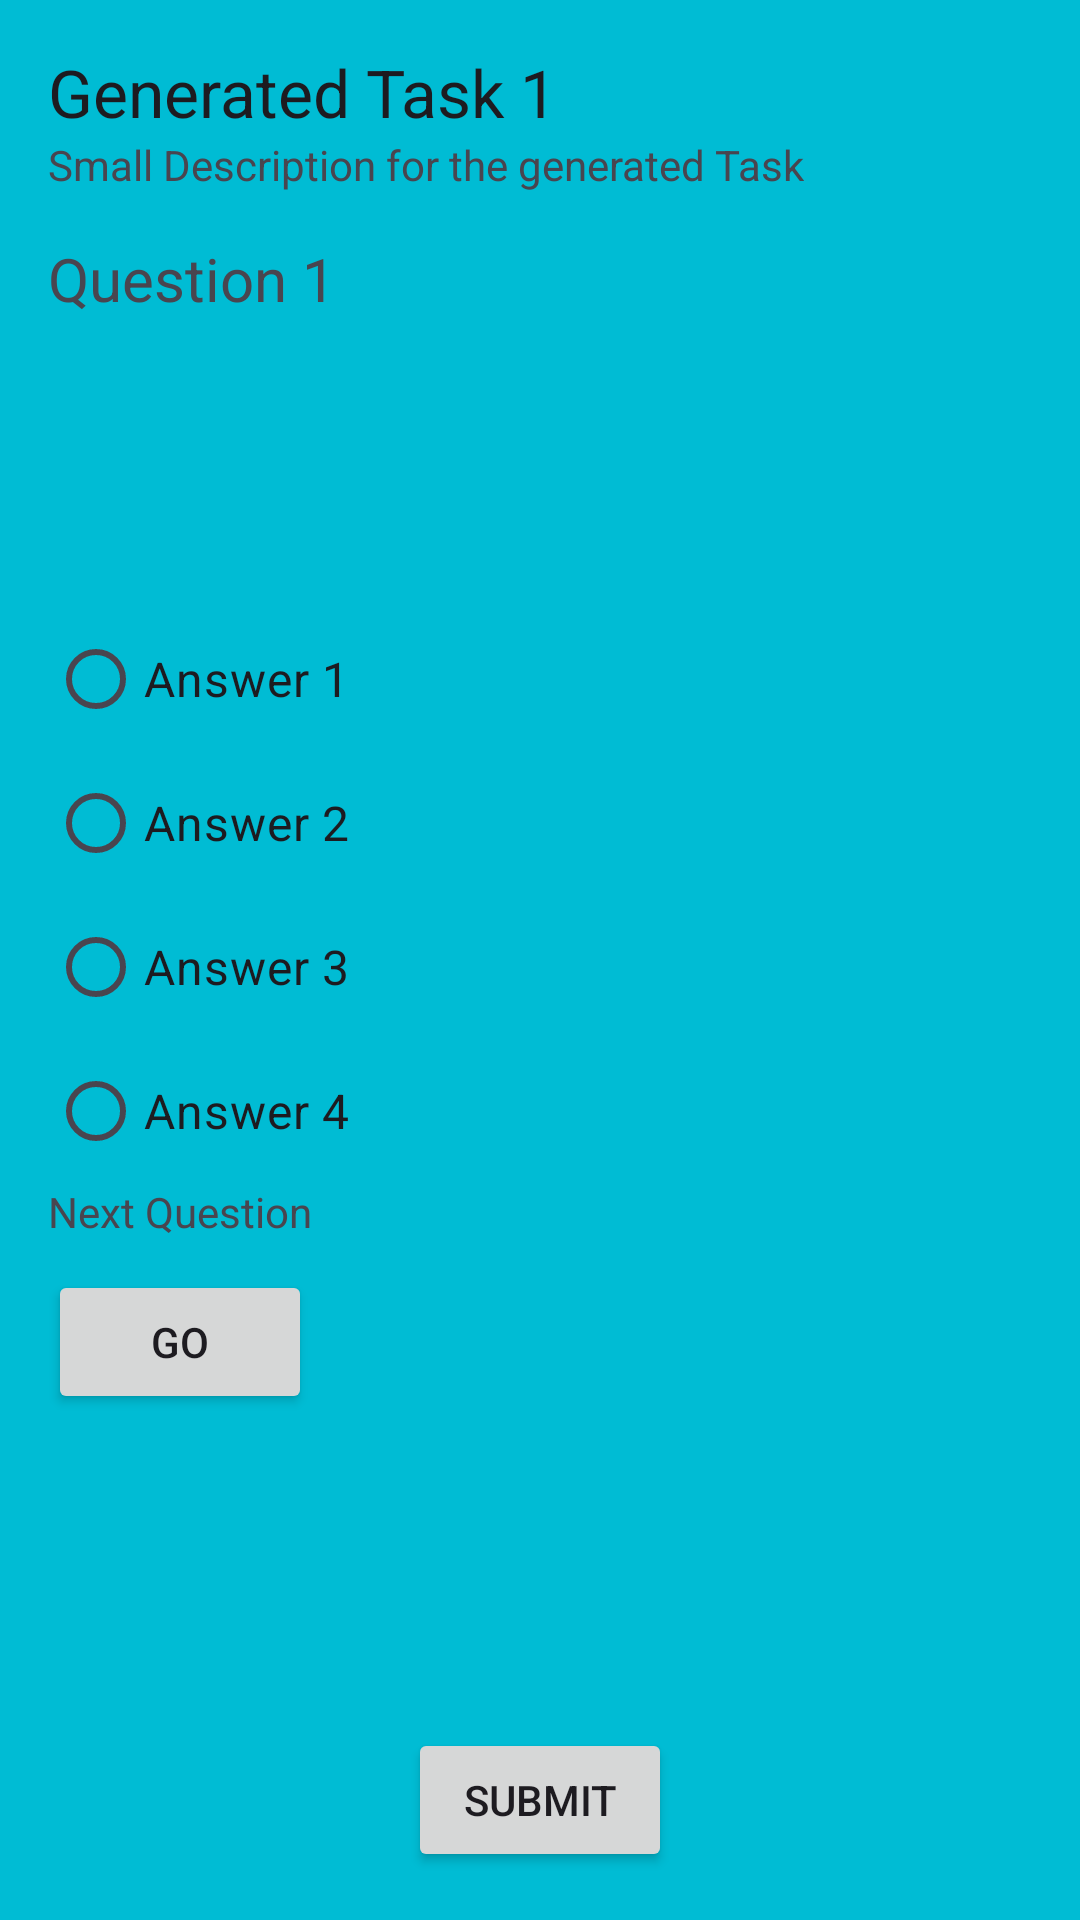

Write the Android layout XML for this screen, with the resource values it uses.
<!-- AndroidManifest.xml: application theme Theme.Ass6 -->
<!-- res/layout/activity_quiz.xml -->
<?xml version="1.0" encoding="utf-8"?>
<RelativeLayout xmlns:android="http://schemas.android.com/apk/res/android"
    android:layout_width="match_parent"
    android:layout_height="match_parent"
    android:background="#00BCD4"
    android:padding="16dp">

    <TextView
        android:id="@+id/taskTitle"
        android:layout_width="wrap_content"
        android:layout_height="wrap_content"
        android:text="Generated Task 1"
        android:textAppearance="?android:attr/textAppearanceLarge" />

    <TextView
        android:id="@+id/taskDescription"
        android:layout_width="wrap_content"
        android:layout_height="wrap_content"
        android:text="Small Description for the generated Task"
        android:layout_below="@id/taskTitle" />

    

    <TextView
        android:id="@+id/questionTv"
        android:layout_width="387dp"
        android:layout_height="123dp"
        android:layout_below="@id/taskDescription"
        android:layout_marginTop="15dp"
        android:text="Question 1"
        android:textSize="20sp" />

    <RadioGroup
        android:id="@+id/radioGroup"
        android:layout_width="wrap_content"
        android:layout_height="wrap_content"
        android:layout_below="@id/questionTv">

        <RadioButton
            android:id="@+id/option1"
            android:layout_width="wrap_content"
            android:layout_height="wrap_content"
            android:text="Answer 1"
            android:textSize="16sp" />

        <RadioButton
            android:id="@+id/option2"
            android:layout_width="wrap_content"
            android:layout_height="wrap_content"
            android:text="Answer 2"
            android:textSize="16sp" />

        <RadioButton
            android:id="@+id/option3"
            android:layout_width="wrap_content"
            android:layout_height="wrap_content"
            android:text="Answer 3"
            android:textSize="16sp" />

        <RadioButton
            android:id="@+id/option4"
            android:layout_width="wrap_content"
            android:layout_height="wrap_content"
            android:text="Answer 4"
            android:textSize="16sp" />
    </RadioGroup>

    <TextView
        android:id="@+id/nextQuestionTv"
        android:layout_width="217dp"
        android:layout_height="wrap_content"
        android:layout_below="@id/radioGroup"
        android:text="Next Question" />

    <Button
        android:id="@+id/switchBt"
        android:layout_width="wrap_content"
        android:layout_height="wrap_content"
        android:layout_below="@id/radioGroup"
        android:layout_marginTop="29dp"
        android:text="Go" />

    <Button
        android:id="@+id/submitBt"
        android:layout_width="wrap_content"
        android:layout_height="wrap_content"
        android:text="Submit"
        android:layout_alignParentBottom="true"
        android:layout_centerHorizontal="true" />

</RelativeLayout>
<!-- resources referenced by this layout -->
<resources>
  <style name="Theme.Ass6" parent="Base.Theme.Ass6" />
  <style name="Base.Theme.Ass6" parent="Theme.Material3.DayNight.NoActionBar">
          
          
      </style>
</resources>
